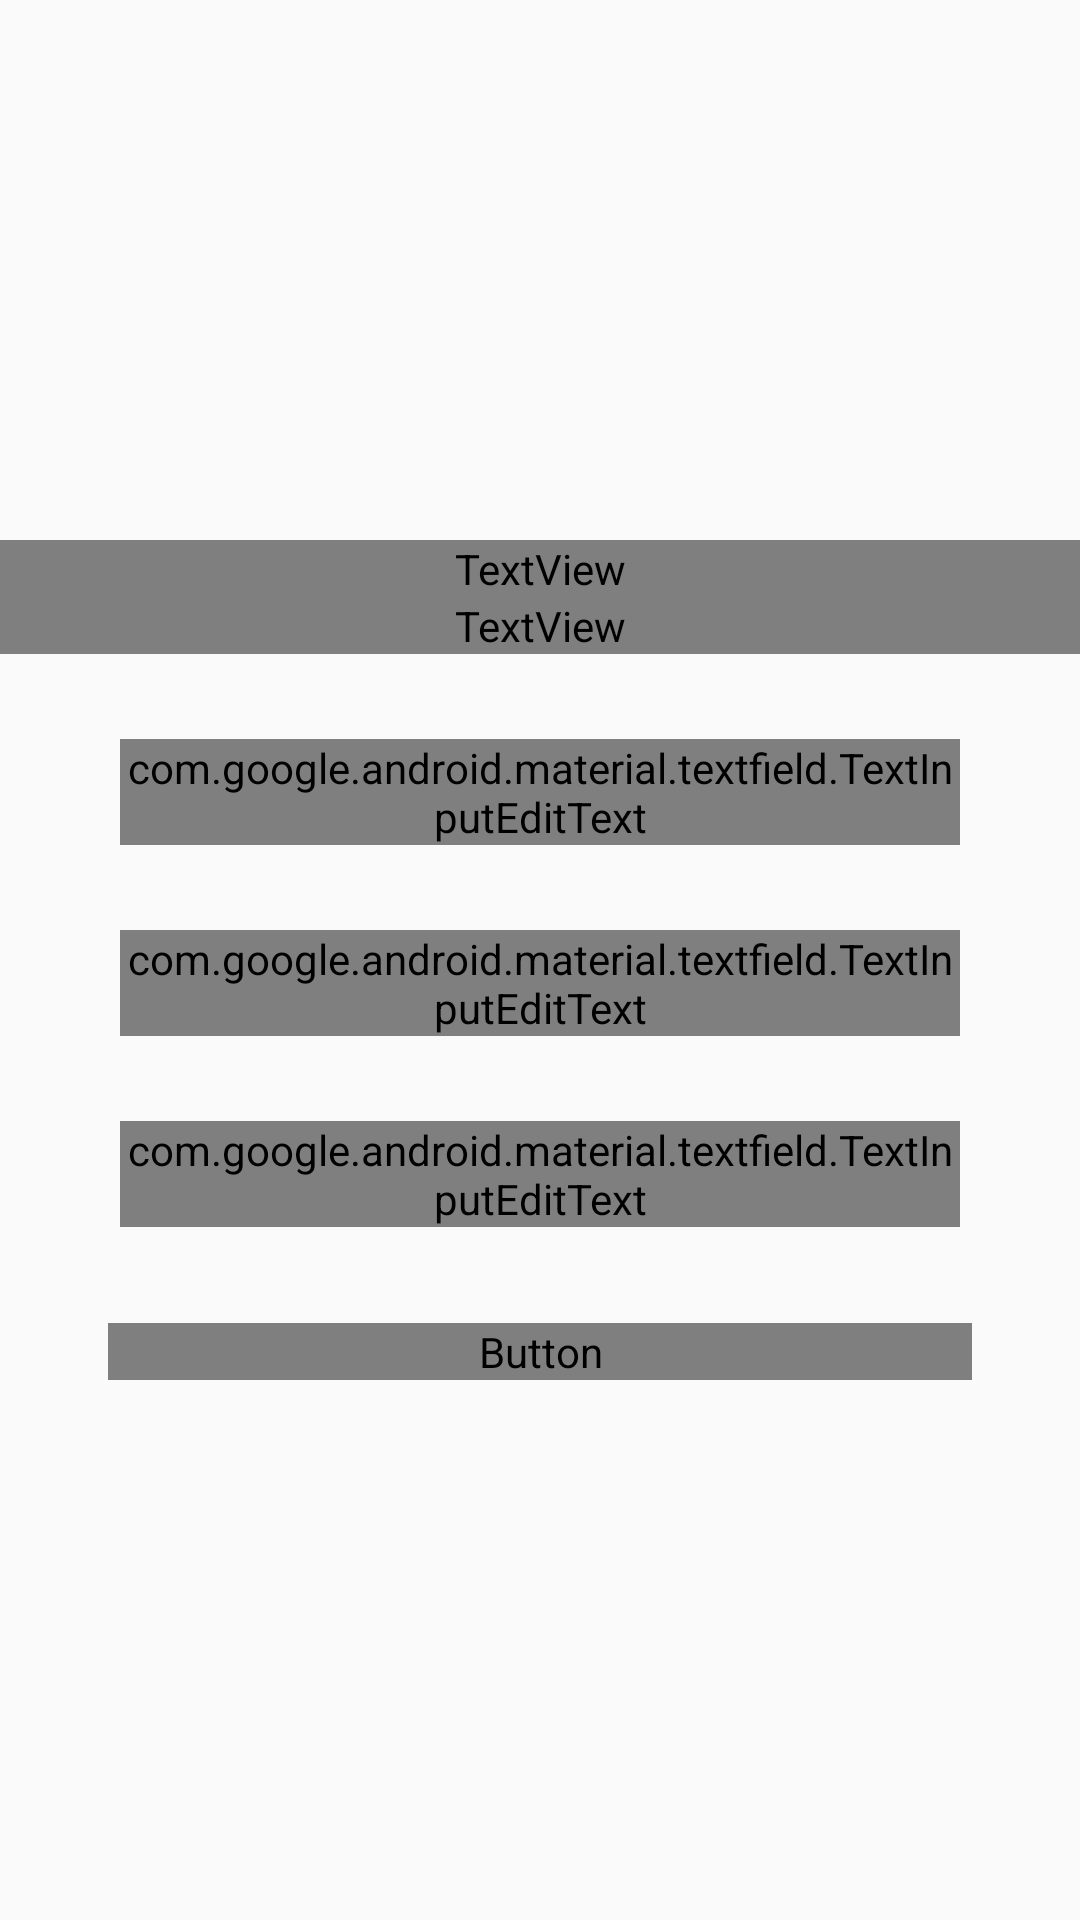

Produce the Android XML layout that renders to this screen, including the resource entries it uses.
<!-- AndroidManifest.xml: application theme AppTheme -->
<!-- res/layout/fragment_send.xml -->
<?xml version="1.0" encoding="utf-8"?>
<FrameLayout xmlns:android="http://schemas.android.com/apk/res/android"
    xmlns:app="http://schemas.android.com/apk/res-auto"
    xmlns:tools="http://schemas.android.com/tools"
    android:id="@+id/send"
    android:layout_width="match_parent"
    android:layout_height="match_parent"
    android:background="@drawable/background_of_app"
    tools:context=".Send">


    <LinearLayout
        android:layout_width="match_parent"
        android:layout_height="match_parent"
        android:gravity="center"
        android:orientation="vertical">

        <ScrollView
            android:layout_width="match_parent"
            android:layout_height="wrap_content">


            <LinearLayout
                android:layout_width="match_parent"
                android:layout_height="match_parent"
                android:orientation="vertical">

                <TextView
                    android:layout_width="match_parent"
                    android:layout_height="wrap_content"
                    android:fontFamily="@font/roboto_light"
                    android:gravity="center"
                    android:text="@string/send_mainText"
                    android:textColor="#FFF"
                    android:textSize="24sp" />

                <TextView
                    android:layout_width="match_parent"
                    android:layout_height="wrap_content"
                    android:fontFamily="@font/roboto_light"
                    android:gravity="center"
                    android:text="@string/send_secondTest"
                    android:textColor="#FFF"
                    android:textSize="11sp" />

                <android.support.design.widget.TextInputLayout
                    android:layout_width="match_parent"
                    android:layout_height="wrap_content"
                    android:layout_marginLeft="40sp"
                    android:layout_marginTop="12dp"
                    android:layout_marginRight="40sp"
                    android:fontFamily="@font/roboto_light"
                    android:hint="@string/send_title"
                    android:textColorHint="#FFFFFF"
                    app:errorEnabled="true">

                    <android.support.design.widget.TextInputEditText
                        android:id="@+id/nameOfFeedback"
                        android:layout_width="match_parent"
                        android:layout_height="wrap_content"
                        android:fontFamily="@font/roboto_light"
                        android:inputType="textPersonName"
                        android:textColor="#FFFFFF"
                        android:textColorHint="#FFFFFF" />
                </android.support.design.widget.TextInputLayout>

                <android.support.design.widget.TextInputLayout
                    android:layout_width="match_parent"
                    android:layout_height="wrap_content"
                    android:layout_marginLeft="40sp"
                    android:layout_marginTop="12dp"
                    android:layout_marginRight="40sp"
                    android:fontFamily="@font/roboto_light"
                    android:hint="@string/send_email"
                    android:textColorHint="#FFFFFF"
                    app:errorEnabled="true">

                    <android.support.design.widget.TextInputEditText
                        android:id="@+id/emailOfFeedback"
                        android:layout_width="match_parent"
                        android:layout_height="wrap_content"
                        android:fontFamily="@font/roboto_light"
                        android:inputType="textEmailAddress"
                        android:textColor="#FFFFFF"
                        android:textColorHint="#FFFFFF" />
                </android.support.design.widget.TextInputLayout>


                <android.support.design.widget.TextInputLayout
                    android:layout_width="match_parent"
                    android:layout_height="wrap_content"
                    android:layout_marginLeft="40sp"
                    android:layout_marginTop="12dp"
                    android:layout_marginRight="40sp"
                    android:fontFamily="@font/roboto_light"
                    android:hint="@string/send_describing"
                    android:textColorHint="#FFFFFF"
                    app:errorEnabled="true">

                    <android.support.design.widget.TextInputEditText
                        android:id="@+id/describingOfFeedback"
                        android:layout_width="match_parent"
                        android:layout_height="wrap_content"
                        android:fontFamily="@font/roboto_light"
                        android:inputType="textMultiLine"
                        android:textColor="#FFFFFF"
                        android:textColorHint="#FFFFFF" />
                </android.support.design.widget.TextInputLayout>

                <Button
                    android:id="@+id/sendFeedback"
                    android:layout_width="match_parent"
                    android:layout_height="wrap_content"
                    android:layout_marginLeft="36dp"
                    android:layout_marginTop="32dp"
                    android:layout_marginRight="36dp"
                    android:background="@drawable/button_gradient"
                    android:fontFamily="@font/roboto_light"
                    android:text="@string/send_sendLater"
                    android:textColor="#FFF"
                    android:visibility="visible" />

            </LinearLayout>
        </ScrollView>
    </LinearLayout>
</FrameLayout>
<!-- resources referenced by this layout -->
<resources>
  <!-- drawable button_gradient (drawable) -->
  <?xml version="1.0" encoding="utf-8"?>
  <selector xmlns:android="http://schemas.android.com/apk/res/android">
  
      <item>
  
          <shape android:shape="rectangle" >
  
              <gradient android:startColor="@color/colorPrimary" android:endColor="@color/colorAdditional" android:angle="-135.0" />
              <corners android:radius="100dp" />
  
          </shape>
  
      </item>
  
  </selector>
  <string name="send_describing">Письмо</string>
  <string name="send_email">Ваш e-mail для обратной связи</string>
  <string name="send_mainText">Служба поддержки:</string>
  <string name="send_secondTest">Сообщите о своей проблеме или напишите отзыв</string>
  <string name="send_sendLater">Отправить</string>
  <string name="send_title">Заголовок</string>
  <style name="AppTheme" parent="Theme.AppCompat.Light">
          
          <item name="colorPrimary">#7d48df</item>
          <item name="colorPrimaryDark">#6221d8</item>
          <item name="colorAccent">#6221d8</item>
      </style>
  <color name="colorPrimary">#0ac4ba</color>
  <color name="colorAdditional">#2BDA8E</color>
</resources>
